Photos from the image-classification dataset "neural" in the GitHub repository Baldunica/neural. Its 4 classes are: broadleaf plant, grass, soil, soybean.

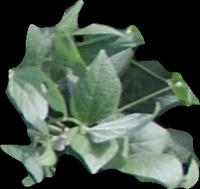
Label: soybean

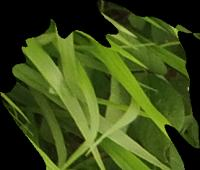
Label: grass

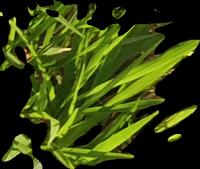
Label: grass

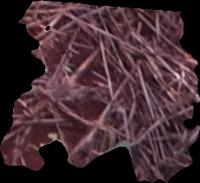
Label: soil

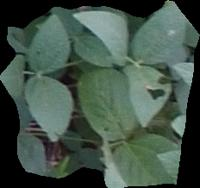
Label: soybean

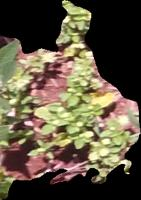
Label: broadleaf plant
